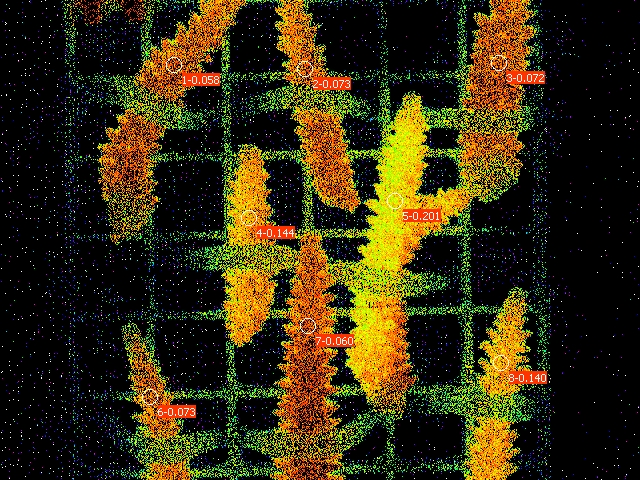

The table this chart was drawn from, first rows:
Date; Time; No.; PAR; F1; F2; F3; F4; F5; F6; F7; F8; F9; F10; F11; F12; F13; F14; F15; F16; Fm'1; Fm'2; Fm'3; Fm'4
20.06.23; 21:58:18; 1; 0; 0.1261; 0.1183; 0.1383; 0.1393; 0.1691; 0.1246; 0.1672; 0.1232; 0.1222; 0.1310; 0.1349; 0.1320; 0.1535; 0.1202; 0.1544; 0.1144; 0.1339; 0.1276; 0.1491; 0.1628
